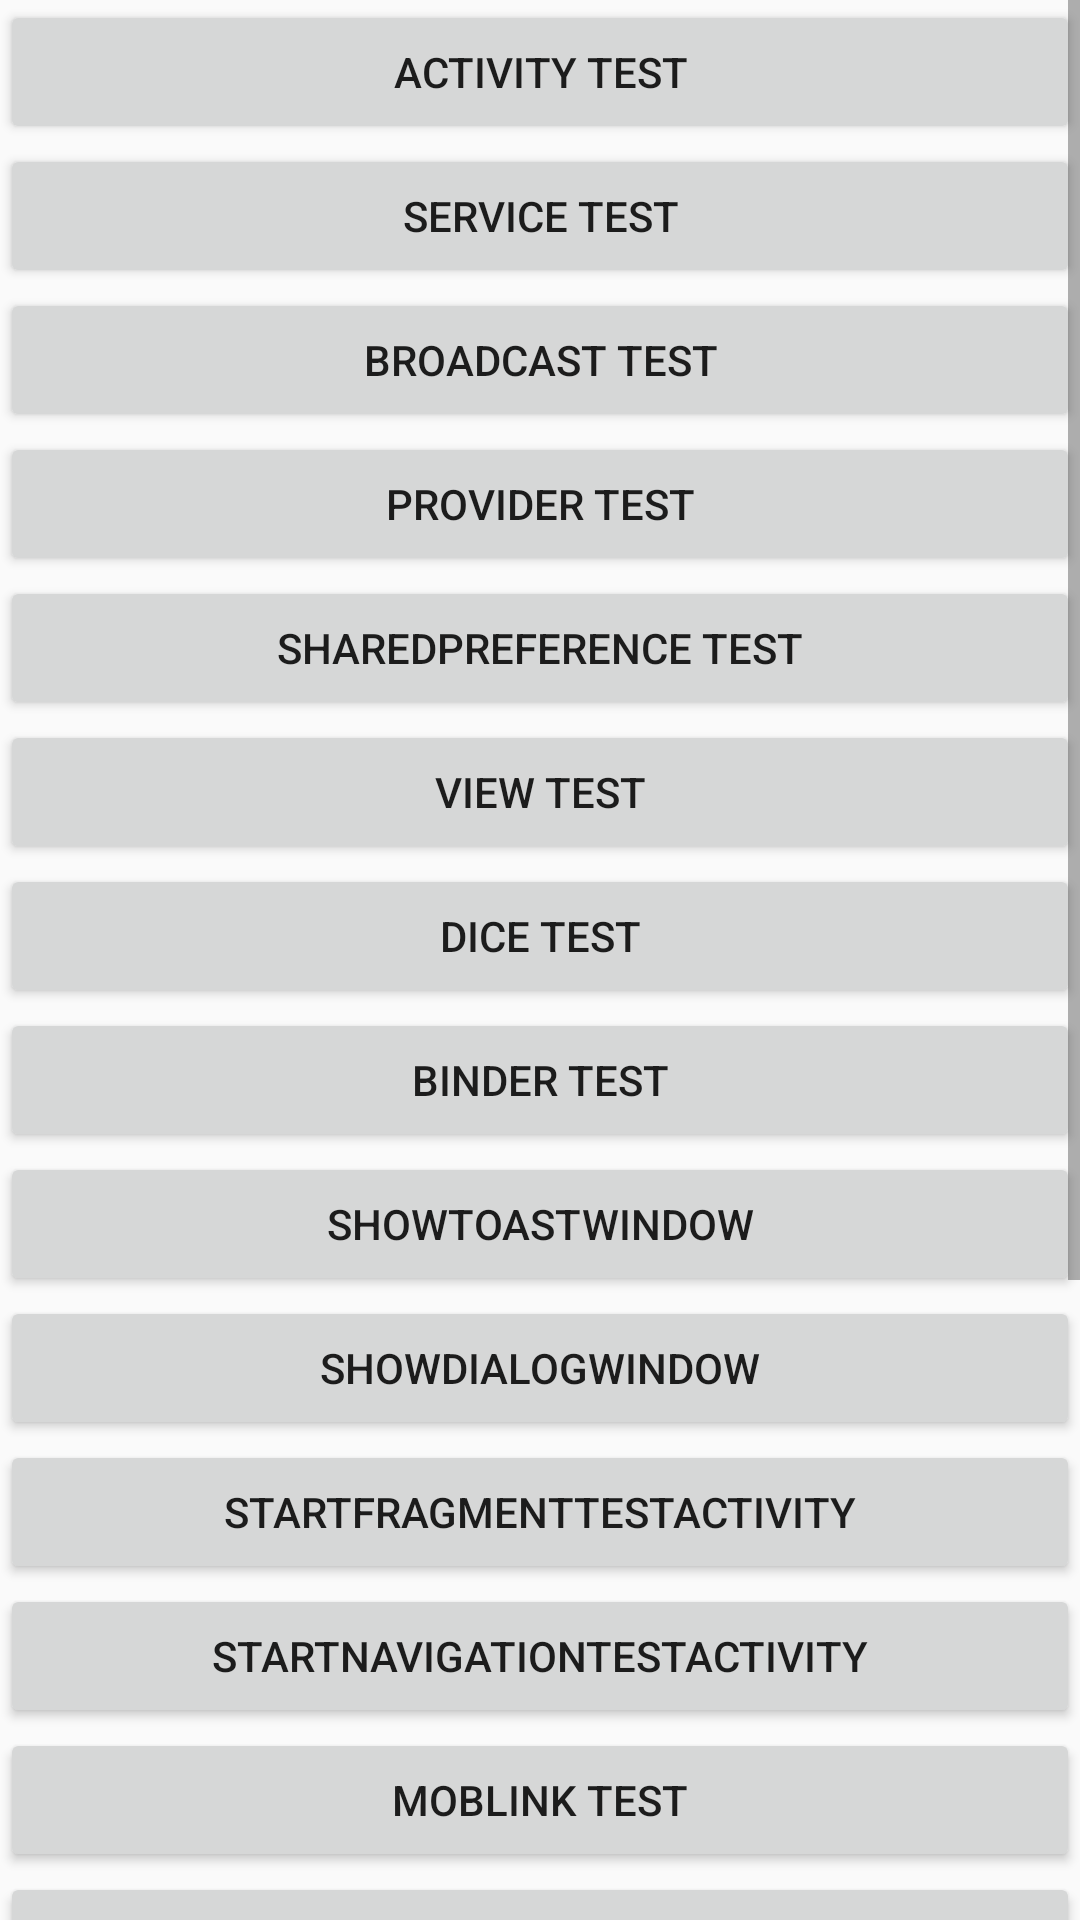

Layout XML and referenced resources for this Android screen:
<!-- AndroidManifest.xml: application theme AppTheme -->
<!-- res/layout/activity_main.xml -->
<?xml version="1.0" encoding="utf-8"?>
<ScrollView xmlns:android="http://schemas.android.com/apk/res/android"
    android:layout_width="match_parent"
    android:layout_height="match_parent">

    <LinearLayout
        android:layout_width="match_parent"
        android:layout_height="wrap_content"
        android:orientation="vertical">

        <Button
            android:id="@+id/startActivityTest"
            android:layout_width="match_parent"
            android:layout_height="wrap_content"
            android:text="Activity Test" />

        <Button
            android:id="@+id/serviceTest"
            android:layout_width="match_parent"
            android:layout_height="wrap_content"
            android:text="service Test" />

        <Button
            android:id="@+id/broadcastTest"
            android:layout_width="match_parent"
            android:layout_height="wrap_content"
            android:text="broadcast Test" />

        <Button
            android:id="@+id/providerTest"
            android:layout_width="match_parent"
            android:layout_height="wrap_content"
            android:text="provider Test" />

        <Button
            android:id="@+id/sharedPreferenceTest"
            android:layout_width="match_parent"
            android:layout_height="wrap_content"
            android:text="sharedPreference Test" />

        <Button
            android:id="@+id/startViewActivity"
            android:layout_width="match_parent"
            android:layout_height="wrap_content"
            android:text="view test" />

        <Button
            android:id="@+id/startDiceActivity"
            android:layout_width="match_parent"
            android:layout_height="wrap_content"
            android:text="dice test" />

        <Button
            android:id="@+id/binderTest"
            android:layout_width="match_parent"
            android:layout_height="wrap_content"
            android:text="binder test" />

        <Button
            android:id="@+id/showToastWindow"
            android:layout_width="match_parent"
            android:layout_height="wrap_content"
            android:text="showToastWindow" />

        <Button
            android:id="@+id/showDialogWindow"
            android:layout_width="match_parent"
            android:layout_height="wrap_content"
            android:text="showDialogWindow" />


        <Button
            android:id="@+id/startFragmentTestActivity"
            android:layout_width="match_parent"
            android:layout_height="wrap_content"
            android:text="startFragmentTestActivity" />

        <Button
            android:id="@+id/startNavigationTestActivity"
            android:layout_width="match_parent"
            android:layout_height="wrap_content"
            android:text="startNavigationTestActivity" />

        <Button
            android:id="@+id/mobLinkTest"
            android:layout_width="match_parent"
            android:layout_height="wrap_content"
            android:text="MOBLINK TEST" />

        <Button
            android:id="@+id/lottieTest"
            android:layout_width="match_parent"
            android:layout_height="wrap_content"
            android:text="lottie TEST" />

        <Button
            android:id="@+id/glideTest"
            android:layout_width="match_parent"
            android:layout_height="wrap_content"
            android:text="glide TEST" />

        <Button
            android:id="@+id/okhttpTest"
            android:layout_width="match_parent"
            android:layout_height="wrap_content"
            android:text="okhttp TEST" />


        <Button
            android:id="@+id/configurationTest"
            android:layout_width="match_parent"
            android:layout_height="wrap_content"
            android:text="configurationTest" />

        <Button
            android:id="@+id/nativeTest"
            android:layout_width="match_parent"
            android:layout_height="wrap_content"
            android:text="nativeTest" />

        <Button
            android:id="@+id/doGcTest"
            android:layout_width="match_parent"
            android:layout_height="wrap_content"
            android:text="do gc" />

        <Button
            android:id="@+id/stateTest"
            android:layout_width="match_parent"
            android:layout_height="wrap_content"
            android:text="state test" />

    </LinearLayout>
</ScrollView>
<!-- resources referenced by this layout -->
<resources>
  <style name="AppTheme" parent="Theme.AppCompat.Light.DarkActionBar">
          
          <item name="colorPrimary">@color/colorPrimary</item>
          <item name="colorPrimaryDark">@color/colorPrimaryDark</item>
          <item name="colorAccent">@color/colorAccent</item>
  
          <item name="android:windowSplashscreenContent" tools:targetApi="o">
              @mipmap/ic_launcher
          </item>
  
      </style>
  <color name="colorPrimary">#008577</color>
  <color name="colorPrimaryDark">#00574B</color>
  <color name="colorAccent">#D81B60</color>
</resources>
